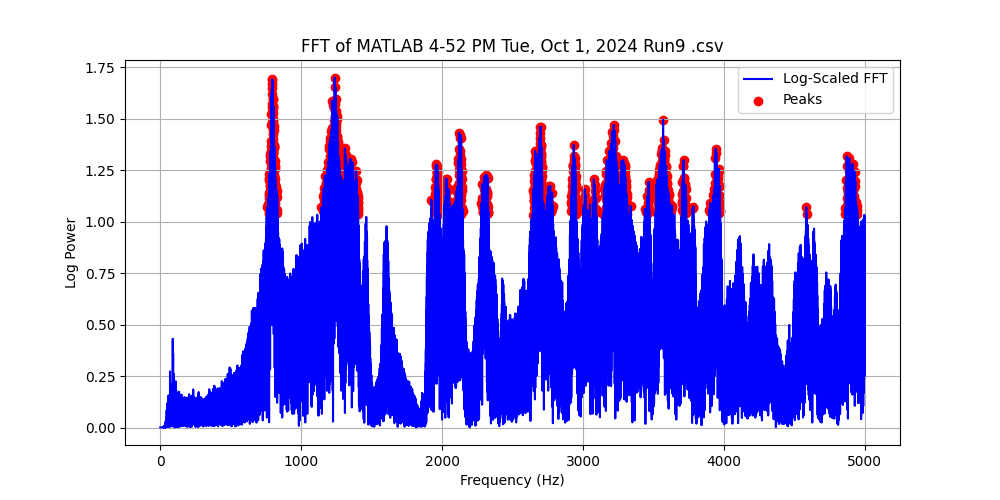

The file beside this chart, header and first rows:
Frequency (Hz), Power, Log Power
0.0, 0.002506, 0.001087
0.1, 0.002506, 0.001087
0.2, 0.002506, 0.001087
0.3, 0.002506, 0.001087
0.4, 0.002506, 0.001087
0.5, 0.002506, 0.001087
0.6, 0.002506, 0.001087
0.7, 0.002506, 0.001087
0.8, 0.002506, 0.001087
0.9, 0.002506, 0.001087
1.0, 0.002506, 0.001087
1.1, 0.002506, 0.001087
1.2, 0.002507, 0.001087
1.3, 0.002507, 0.001087
1.4, 0.002507, 0.001087
1.5, 0.002507, 0.001087
1.6, 0.002507, 0.001087
1.7, 0.002507, 0.001088
1.8, 0.002508, 0.001088
1.9, 0.002508, 0.001088
2.0, 0.002508, 0.001088
2.1, 0.002508, 0.001088
2.2, 0.002508, 0.001088
2.3, 0.002509, 0.001088
2.4, 0.002509, 0.001088
2.5, 0.002509, 0.001088
2.6, 0.00251, 0.001089
2.7, 0.00251, 0.001089
2.8, 0.00251, 0.001089
2.9, 0.002511, 0.001089
3.0, 0.002511, 0.001089
3.1, 0.002511, 0.001089
3.2, 0.002512, 0.001089
3.3, 0.002512, 0.00109
3.4, 0.002513, 0.00109
3.5, 0.002513, 0.00109
3.6, 0.002514, 0.00109
3.7, 0.002514, 0.00109
3.8, 0.002515, 0.001091
3.9, 0.002515, 0.001091
4.0, 0.002516, 0.001091
4.1, 0.002516, 0.001091
4.2, 0.002517, 0.001092
4.3, 0.002517, 0.001092
4.4, 0.002518, 0.001092
4.5, 0.002519, 0.001093
4.6, 0.00252, 0.001093
4.7, 0.00252, 0.001093
4.8, 0.002521, 0.001093
4.9, 0.002522, 0.001094
5.0, 0.002523, 0.001094
5.1, 0.002523, 0.001095
5.2, 0.002524, 0.001095
5.3, 0.002525, 0.001095
5.4, 0.002526, 0.001096
5.5, 0.002527, 0.001096
5.6, 0.002528, 0.001097
5.7, 0.002529, 0.001097
5.8, 0.00253, 0.001098
5.9, 0.002531, 0.001098
... 49,940 more rows
